Image classification data set "datasets" (chinmoy12c/spsVision on GitHub). Class labels (3): paper, scissor, stone.

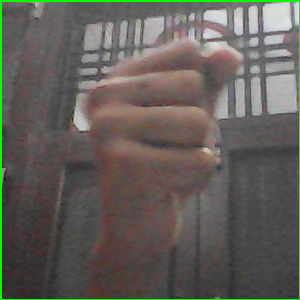
Label: stone

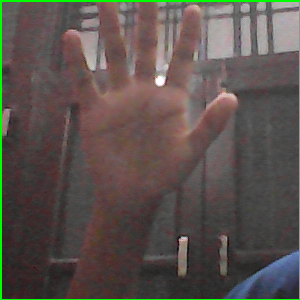
Label: paper

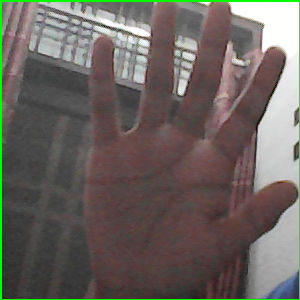
Label: paper

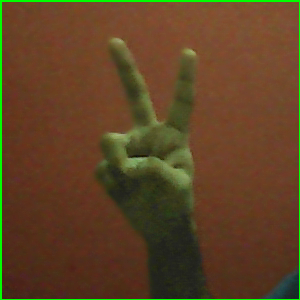
Label: scissor

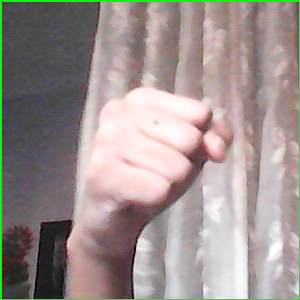
Label: stone

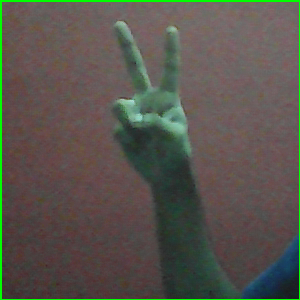
Label: scissor
